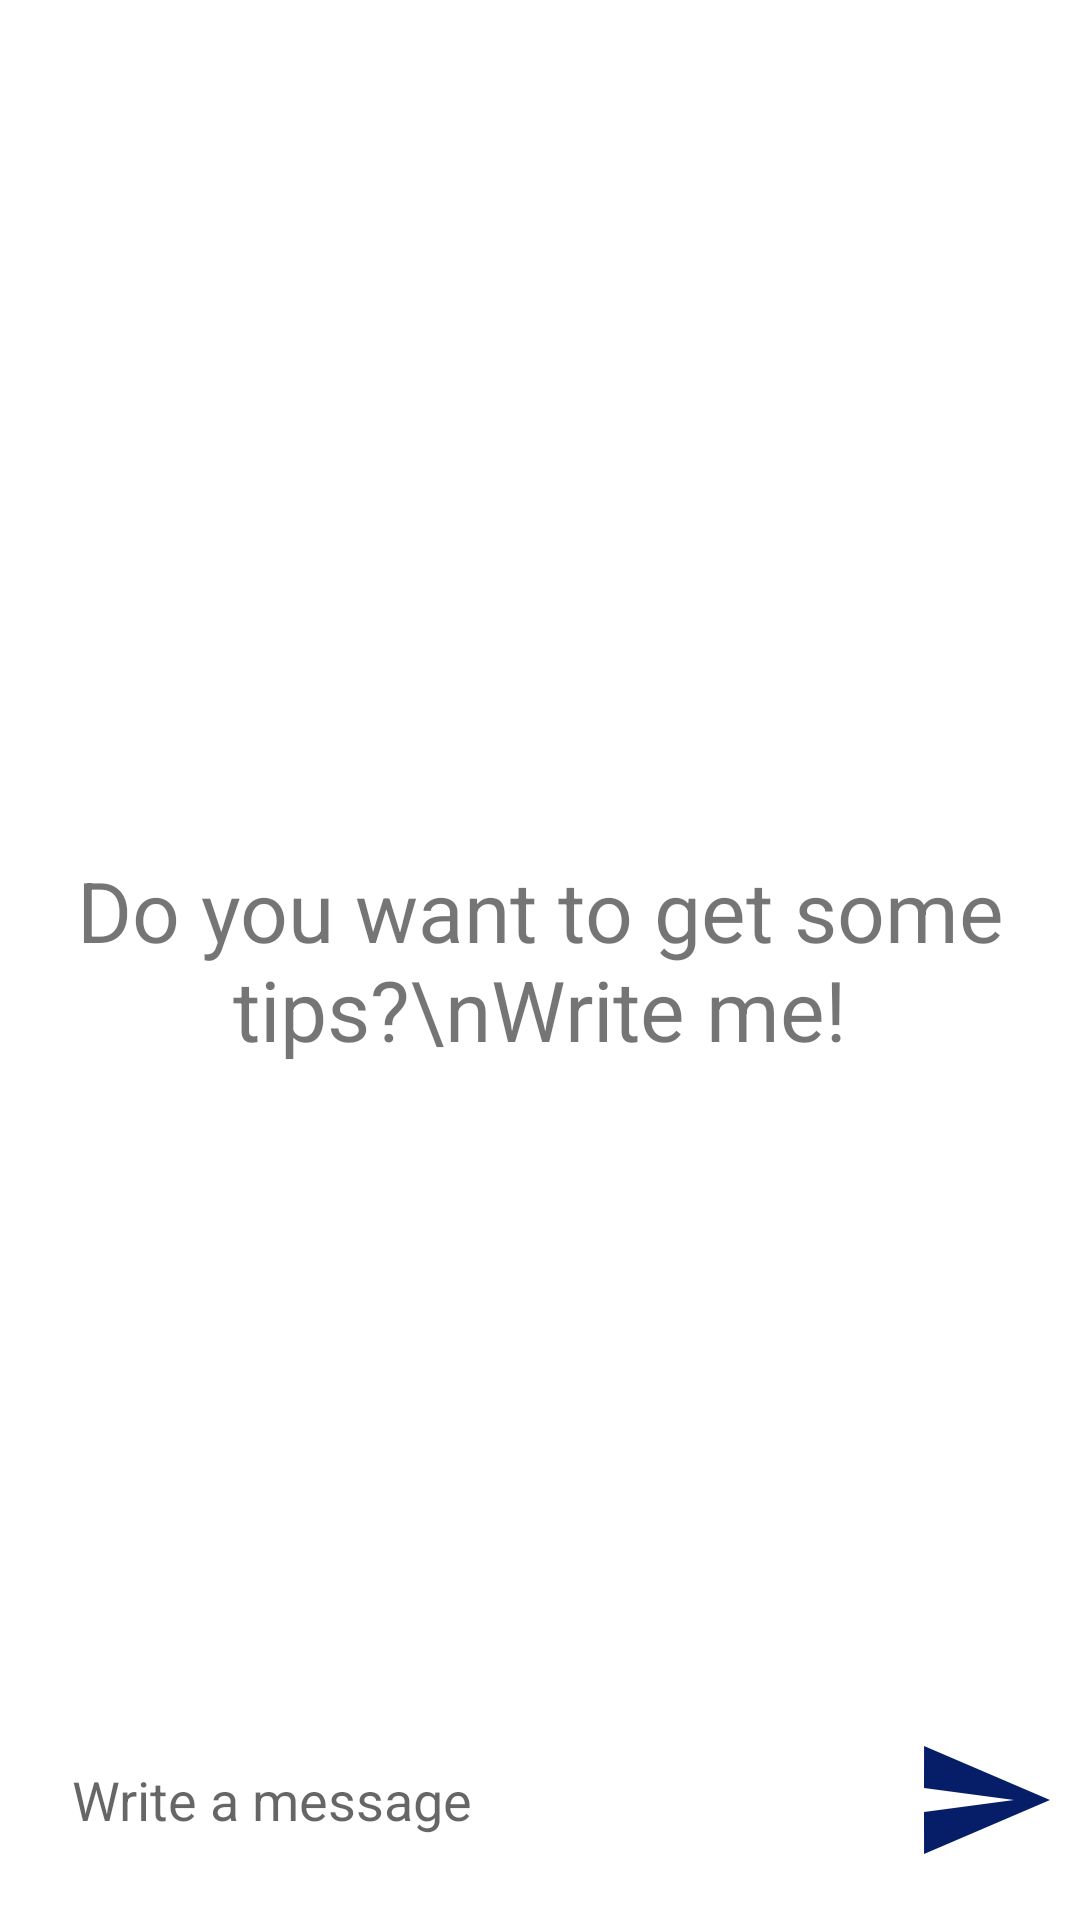

Produce the Android XML layout that renders to this screen, including the resource entries it uses.
<!-- AndroidManifest.xml: application theme Theme.MoneyCell -->
<!-- res/layout/activity_chat.xml -->
<?xml version="1.0" encoding="utf-8"?>
<RelativeLayout xmlns:android="http://schemas.android.com/apk/res/android"
    xmlns:app="http://schemas.android.com/apk/res-auto"
    xmlns:tools="http://schemas.android.com/tools"
    android:layout_width="match_parent"
    android:layout_height="match_parent"
    tools:context=".ChatActivity">



    <androidx.recyclerview.widget.RecyclerView
        android:layout_width="match_parent"
        android:layout_height="match_parent"
        android:id="@+id/recycler_view"
        android:layout_above="@+id/bottom_layout"/>

    <TextView
        android:layout_width="match_parent"
        android:layout_height="wrap_content"
        android:id="@+id/welcome_text"
        android:layout_centerInParent="true"
        android:text="Do you want to get some tips?\nWrite me!"
        android:gravity="center"
        android:textSize="28dp"/>


    <RelativeLayout
        android:layout_width="match_parent"
        android:layout_height="80dp"
        android:layout_alignParentBottom="true"
        android:padding="8dp"
        android:id="@+id/bottom_layout">

        <EditText
            android:layout_width="match_parent"
            android:layout_height="wrap_content"
            android:id="@+id/message_edit_text"
            android:layout_centerInParent="true"
            android:hint="Write a message"
            android:padding="16dp"
            android:background="@drawable/rounded_corner"
            android:layout_toLeftOf="@+id/send_btn"/>


        <ImageButton
            android:id="@+id/send_btn"
            android:layout_width="48dp"
            android:layout_height="48dp"
            android:layout_alignParentEnd="true"
            android:layout_centerInParent="true"
            android:layout_marginStart="10dp"
            android:padding="8dp"
            android:src="@drawable/baseline_send_24"
            android:background="?attr/selectableItemBackgroundBorderless"/>

    </RelativeLayout>



</RelativeLayout>
<!-- resources referenced by this layout -->
<resources>
  <!-- drawable baseline_send_24 (drawable) -->
  <vector android:autoMirrored="true" android:height="48dp"
      android:tint="#051E67" android:viewportHeight="24"
      android:viewportWidth="24" android:width="48dp" xmlns:android="http://schemas.android.com/apk/res/android">
      <path android:fillColor="@android:color/white" android:pathData="M2.01,21L23,12 2.01,3 2,10l15,2 -15,2z"/>
  </vector>
  <style name="Theme.MoneyCell" parent="Theme.MaterialComponents.DayNight.NoActionBar">
          
          <item name="colorPrimary">@color/main_screen_shape</item>
          <item name="colorPrimaryVariant">@color/main_screen_shape</item>
          <item name="colorOnPrimary">@color/white</item>
          
          <item name="colorSecondary">@color/teal_200</item>
          <item name="colorSecondaryVariant">@color/teal_700</item>
          <item name="colorOnSecondary">@color/black</item>
          
          <item name="android:statusBarColor">?attr/colorPrimaryVariant</item>
          
      </style>
  <color name="main_screen_shape">#205E61</color>
  <color name="white">#FFFFFFFF</color>
  <color name="teal_200">#FF03DAC5</color>
  <color name="teal_700">#FF018786</color>
  <color name="black">#FF000000</color>
</resources>
